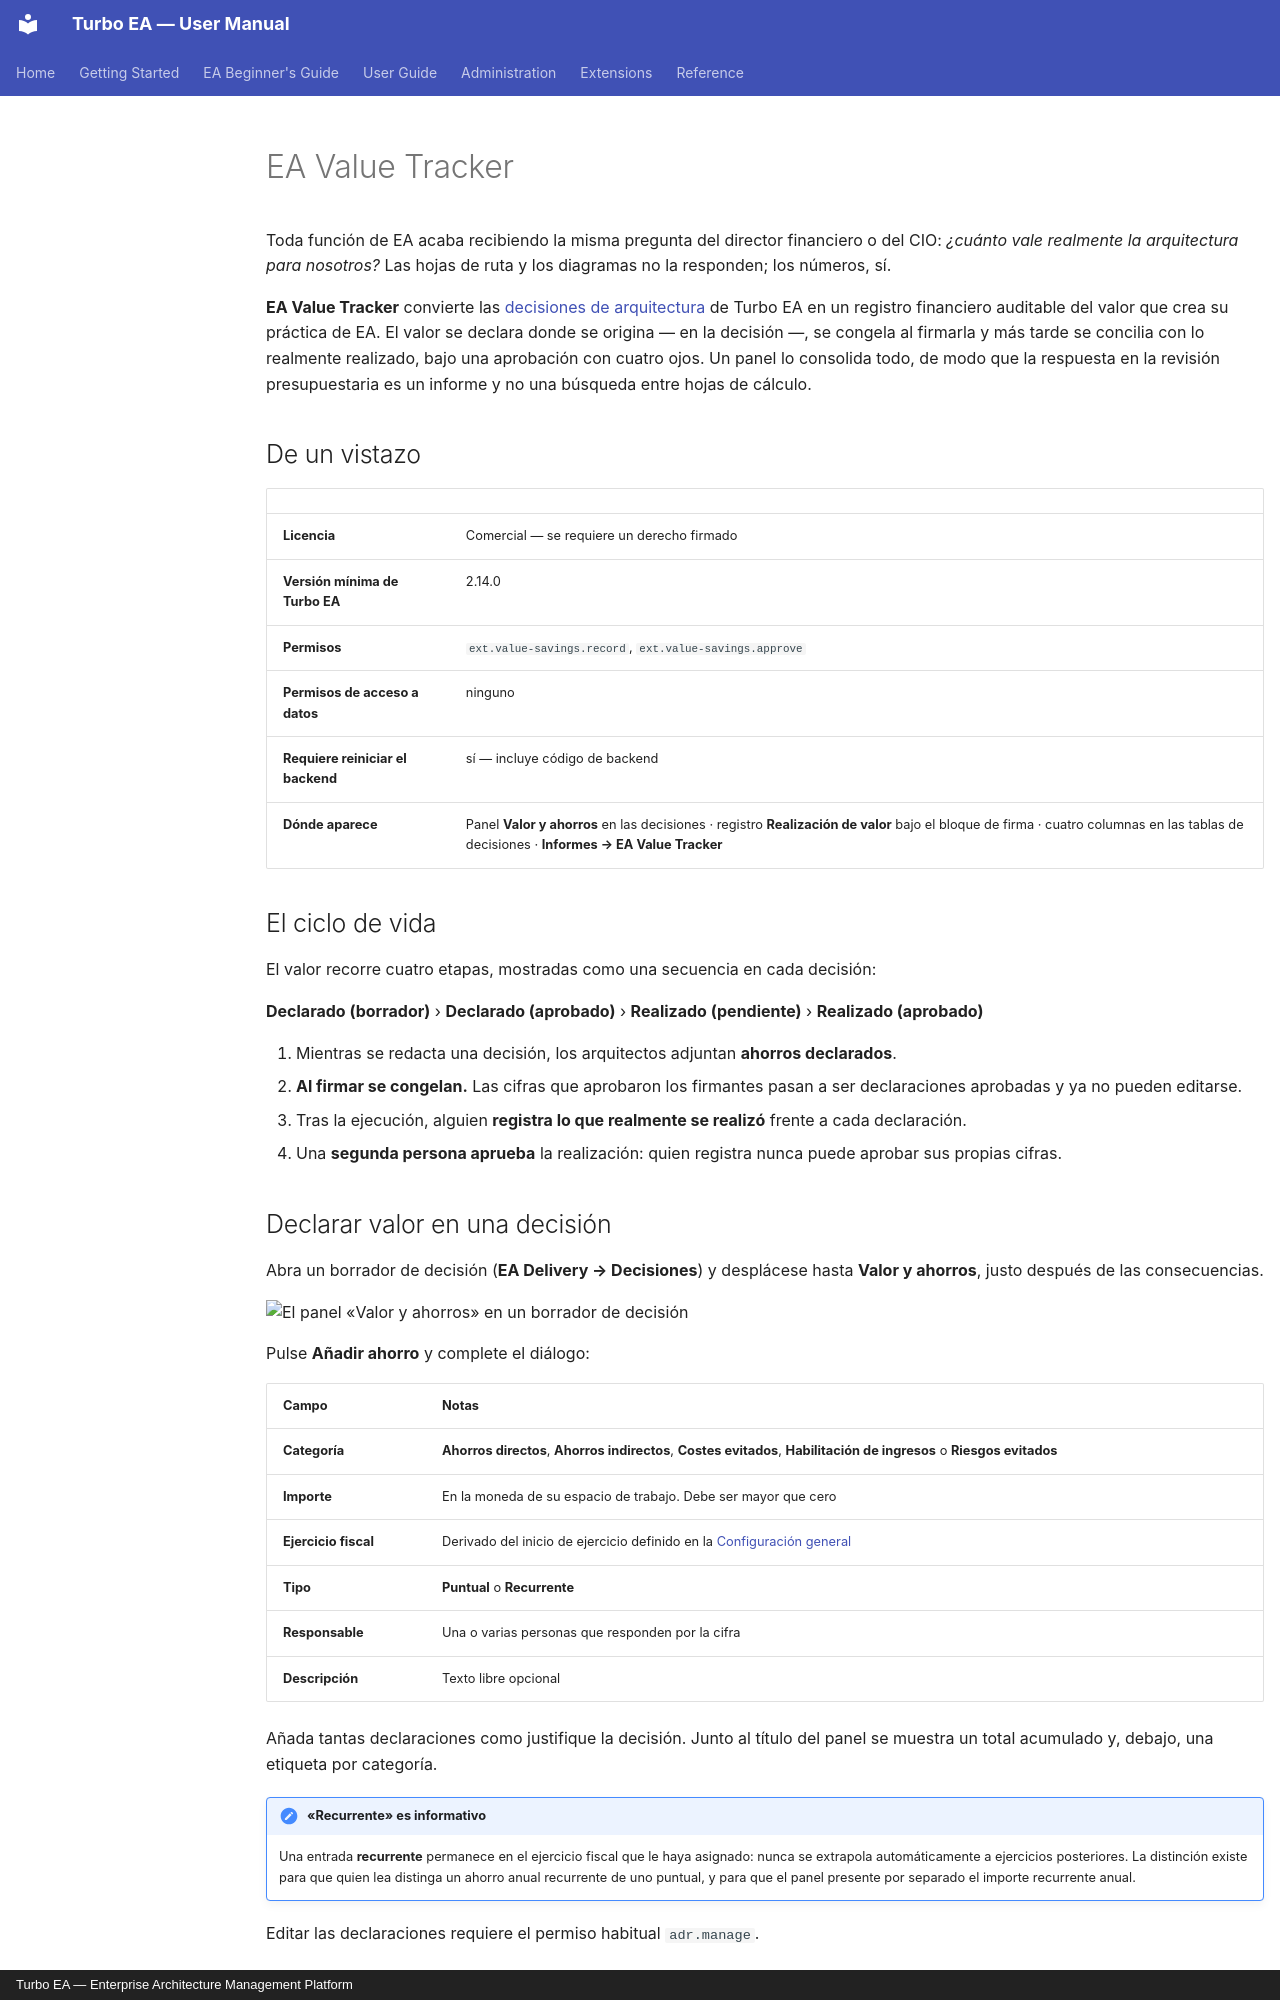

repository: vincentmakes/turbo-ea · page: extensions/value-savings.es/index.html · generator: mkdocs · copyright: Turbo EA — Enterprise Architecture Management Platform

# EA Value Tracker

Toda función de EA acaba recibiendo la misma pregunta del director financiero o
del CIO: *¿cuánto vale realmente la arquitectura para nosotros?* Las hojas de ruta
y los diagramas no la responden; los números, sí.

**EA Value Tracker** convierte las [decisiones de arquitectura](../guide/delivery.md)
de Turbo EA en un registro financiero auditable del valor que crea su práctica de
EA. El valor se declara donde se origina — en la decisión —, se congela al
firmarla y más tarde se concilia con lo realmente realizado, bajo una aprobación
con cuatro ojos. Un panel lo consolida todo, de modo que la respuesta en la
revisión presupuestaria es un informe y no una búsqueda entre hojas de cálculo.

## De un vistazo

| | |
|---|---|
| **Licencia** | Comercial — se requiere un derecho firmado |
| **Versión mínima de Turbo EA** | 2.14.0 |
| **Permisos** | `ext.value-savings.record`, `ext.value-savings.approve` |
| **Permisos de acceso a datos** | ninguno |
| **Requiere reiniciar el backend** | sí — incluye código de backend |
| **Dónde aparece** | Panel **Valor y ahorros** en las decisiones · registro **Realización de valor** bajo el bloque de firma · cuatro columnas en las tablas de decisiones · **Informes → EA Value Tracker** |

## El ciclo de vida

El valor recorre cuatro etapas, mostradas como una secuencia en cada decisión:

**Declarado (borrador)** › **Declarado (aprobado)** › **Realizado (pendiente)** ›
**Realizado (aprobado)**

1. Mientras se redacta una decisión, los arquitectos adjuntan **ahorros
   declarados**.
2. **Al firmar se congelan.** Las cifras que aprobaron los firmantes pasan a ser
   declaraciones aprobadas y ya no pueden editarse.
3. Tras la ejecución, alguien **registra lo que realmente se realizó** frente a
   cada declaración.
4. Una **segunda persona aprueba** la realización: quien registra nunca puede
   aprobar sus propias cifras.

## Declarar valor en una decisión

Abra un borrador de decisión (**EA Delivery → Decisiones**) y desplácese hasta
**Valor y ahorros**, justo después de las consecuencias.

![El panel «Valor y ahorros» en un borrador de decisión](../assets/img/en/66_ext_value_tracker_claims.png)

Pulse **Añadir ahorro** y complete el diálogo:

| Campo | Notas |
|---|---|
| **Categoría** | **Ahorros directos**, **Ahorros indirectos**, **Costes evitados**, **Habilitación de ingresos** o **Riesgos evitados** |
| **Importe** | En la moneda de su espacio de trabajo. Debe ser mayor que cero |
| **Ejercicio fiscal** | Derivado del inicio de ejercicio definido en la [Configuración general](../admin/settings.md) |
| **Tipo** | **Puntual** o **Recurrente** |
| **Responsable** | Una o varias personas que responden por la cifra |
| **Descripción** | Texto libre opcional |

Añada tantas declaraciones como justifique la decisión. Junto al título del panel
se muestra un total acumulado y, debajo, una etiqueta por categoría.

!!! note "«Recurrente» es informativo"
    Una entrada **recurrente** permanece en el ejercicio fiscal que le haya
    asignado: nunca se extrapola automáticamente a ejercicios posteriores. La
    distinción existe para que quien lea distinga un ahorro anual recurrente de
    uno puntual, y para que el panel presente por separado el importe recurrente
    anual.

Editar las declaraciones requiere el permiso habitual `adr.manage`.
